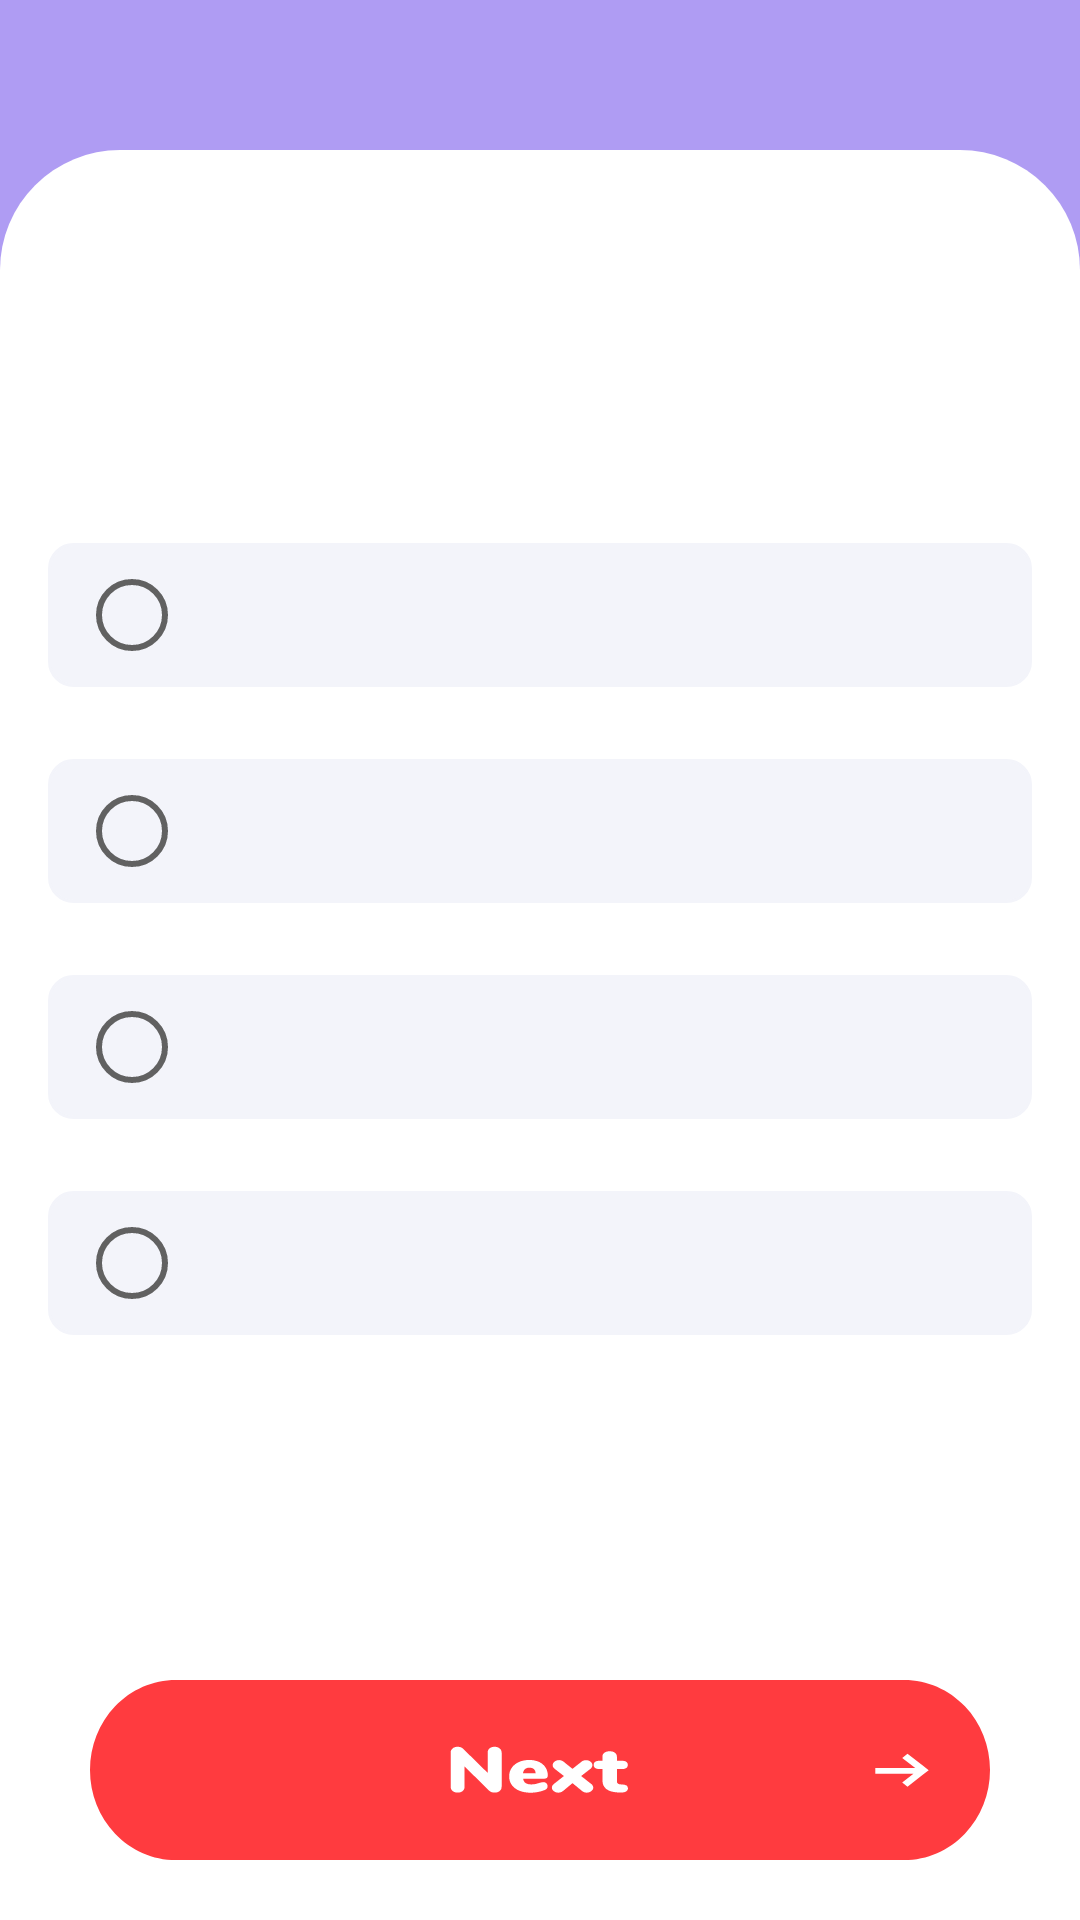

The Android layout XML behind this screen, and the referenced resources:
<!-- AndroidManifest.xml: application theme AppTheme -->
<!-- res/layout/fragment_question_five.xml -->
<?xml version="1.0" encoding="utf-8"?>
<androidx.constraintlayout.widget.ConstraintLayout xmlns:android="http://schemas.android.com/apk/res/android"
    xmlns:app="http://schemas.android.com/apk/res-auto"
    xmlns:tools="http://schemas.android.com/tools"
    android:layout_width="match_parent"
    android:layout_height="match_parent"
    android:background="@color/colorPurple">

    <ImageView
        android:id="@+id/question_five_top_pattern_image"
        android:layout_width="match_parent"
        android:layout_height="wrap_content"
        android:src="@drawable/ic_question_top_pattern"
        app:layout_constraintStart_toStartOf="parent"
        app:layout_constraintTop_toTopOf="parent" />

    <ImageView
        android:id="@+id/question_five_question_sheet_image"
        android:layout_width="match_parent"
        android:layout_height="0dp"
        android:layout_marginTop="50dp"
        android:src="@drawable/bg_question_sheet"
        app:layout_constraintBottom_toBottomOf="parent"
        app:layout_constraintEnd_toEndOf="parent"
        app:layout_constraintStart_toStartOf="parent"
        app:layout_constraintTop_toBottomOf="@+id/question_five_top_pattern_image" />

    <TextView
        android:id="@+id/question_five"
        style="@style/Question"
        android:layout_width="0dp"
        android:layout_height="wrap_content"
        android:layout_marginStart="20dp"
        android:layout_marginTop="80dp"
        android:layout_marginEnd="20dp"
        android:maxLines="4"
        android:scrollbars="vertical"
        app:layout_constraintEnd_toEndOf="@+id/question_five_question_sheet_image"
        app:layout_constraintStart_toStartOf="@+id/question_five_question_sheet_image"
        app:layout_constraintTop_toTopOf="@+id/question_five_question_sheet_image"
        tools:text="How do you judge what should be added in the next version of the app?" />

    <CheckBox
        android:id="@+id/answer_five_check_box_one"
        style="@style/AnswerOption"
        android:layout_width="match_parent"
        android:layout_height="wrap_content"
        android:layout_weight="1"
        android:background="@drawable/bg_answer_option"
        android:button="@null"
        android:drawableStart="@drawable/ic_radio_button"
        android:paddingHorizontal="16dp"
        android:paddingVertical="12dp"
        android:drawablePadding="12dp"
        tools:text="User's feedback"
        android:layout_marginStart="16dp"
        android:layout_marginTop="24dp"
        android:layout_marginEnd="16dp"
        app:layout_constraintEnd_toEndOf="parent"
        app:layout_constraintStart_toStartOf="parent"
        app:layout_constraintTop_toBottomOf="@+id/question_five"/>

    <CheckBox
        android:id="@+id/answer_five_check_box_two"
        style="@style/AnswerOption"
        android:layout_width="match_parent"
        android:layout_height="wrap_content"
        android:layout_weight="1"
        android:background="@drawable/bg_answer_option"
        android:button="@null"
        android:drawableStart="@drawable/ic_radio_button"
        android:paddingHorizontal="16dp"
        android:paddingVertical="12dp"
        android:drawablePadding="12dp"
        tools:text="Copy from similar product"
        android:layout_marginStart="16dp"
        android:layout_marginTop="24dp"
        android:layout_marginEnd="16dp"
        app:layout_constraintEnd_toEndOf="parent"
        app:layout_constraintStart_toStartOf="parent"
        app:layout_constraintTop_toBottomOf="@+id/answer_five_check_box_one"/>

    <CheckBox
        android:id="@+id/answer_five_check_box_three"
        style="@style/AnswerOption"
        android:layout_width="match_parent"
        android:layout_height="wrap_content"
        android:layout_weight="1"
        android:background="@drawable/bg_answer_option"
        android:button="@null"
        android:drawableStart="@drawable/ic_radio_button"
        android:paddingHorizontal="16dp"
        android:paddingVertical="12dp"
        android:drawablePadding="12dp"
        tools:text="Data Analysis"
        android:layout_marginStart="16dp"
        android:layout_marginTop="24dp"
        android:layout_marginEnd="16dp"
        app:layout_constraintEnd_toEndOf="parent"
        app:layout_constraintStart_toStartOf="parent"
        app:layout_constraintTop_toBottomOf="@+id/answer_five_check_box_two"/>

    <CheckBox
        android:id="@+id/answer_five_check_box_four"
        style="@style/AnswerOption"
        android:layout_width="match_parent"
        android:layout_height="wrap_content"
        android:layout_weight="1"
        android:background="@drawable/bg_answer_option"
        android:button="@null"
        android:drawableStart="@drawable/ic_radio_button"
        android:paddingHorizontal="16dp"
        android:paddingVertical="12dp"
        android:drawablePadding="12dp"
        tools:text="Personal Feeling"
        android:layout_marginStart="16dp"
        android:layout_marginTop="24dp"
        android:layout_marginEnd="16dp"
        app:layout_constraintEnd_toEndOf="parent"
        app:layout_constraintStart_toStartOf="parent"
        app:layout_constraintTop_toBottomOf="@+id/answer_five_check_box_three"/>

    <ImageView
        android:id="@+id/question_five_screen_next_image"
        android:layout_width="wrap_content"
        android:layout_height="wrap_content"
        android:layout_marginBottom="20dp"
        android:src="@drawable/ic_home_screen_start_button"
        app:layout_constraintBottom_toBottomOf="parent"
        app:layout_constraintEnd_toEndOf="parent"
        app:layout_constraintStart_toStartOf="parent" />

    <ImageView
        android:id="@+id/question_five_next_text"
        android:layout_width="wrap_content"
        android:layout_height="wrap_content"
        android:src="@drawable/ic_next_text"
        app:layout_constraintBottom_toBottomOf="@+id/question_five_screen_next_image"
        app:layout_constraintEnd_toEndOf="@+id/question_five_screen_next_image"
        app:layout_constraintStart_toStartOf="@+id/question_five_screen_next_image"
        app:layout_constraintTop_toTopOf="@+id/question_five_screen_next_image" />

    <ImageView
        android:id="@+id/question_five_next_arrow"
        android:layout_width="wrap_content"
        android:layout_height="wrap_content"
        android:src="@drawable/ic_forward_arrow"
        android:layout_marginEnd="20dp"
        app:layout_constraintBottom_toBottomOf="@+id/question_five_screen_next_image"
        app:layout_constraintEnd_toEndOf="@+id/question_five_screen_next_image"
        app:layout_constraintTop_toTopOf="@+id/question_five_screen_next_image" />

</androidx.constraintlayout.widget.ConstraintLayout>
<!-- resources referenced by this layout -->
<resources>
  <color name="colorPurple">#AF9CF3</color>
  <!-- drawable bg_answer_option (drawable-v24) -->
  <?xml version="1.0" encoding="utf-8"?>
  <selector xmlns:android="http://schemas.android.com/apk/res/android">
      <item android:drawable="@drawable/bg_rounded_corner_answer_option_selected" android:state_checked="true"/>
      <item android:drawable="@drawable/bg_rounded_corner_answer_option" android:state_checked="false"/>
  </selector>
  <!-- drawable bg_question_sheet (drawable) -->
  <?xml version="1.0" encoding="utf-8"?>
  <shape xmlns:android="http://schemas.android.com/apk/res/android"
      android:shape="rectangle">
      <solid android:color="@color/colorWhite" />
  
      <corners
          android:bottomLeftRadius="0dp"
          android:bottomRightRadius="0dp"
          android:topLeftRadius="40dp"
          android:topRightRadius="40dp" />
  </shape>
  <!-- drawable ic_forward_arrow (drawable-v24) -->
  <vector
      xmlns:android="http://schemas.android.com/apk/res/android"
      android:name="vector"
      android:width="20dp"
      android:height="15dp"
      android:viewportWidth="32"
      android:viewportHeight="31">
      <path
          android:name="path"
          android:pathData="M 28.485 18.142 L 20 26.627 L 17.172 23.799 L 23.172 17.799 L 2.828 17.799 L 2.828 13.799 L 24.142 13.799 L 17.172 6.828 L 20 4 L 28.485 12.485 L 31.314 15.314 L 28.485 18.142 Z"
          android:fillColor="#ffffff"
          android:strokeWidth="1"
          android:fillType="evenOdd"/>
  </vector>
  <style name="Question">
          <item name="android:textColor">@color/colorBlack</item>
          <item name="android:textSize">20sp</item>
          <item name="android:textStyle">bold</item>
      </style>
  <style name="AppTheme" parent="Theme.AppCompat.Light.DarkActionBar">
          
          <item name="colorPrimary">@color/colorPrimary</item>
          <item name="colorPrimaryDark">@color/colorPrimaryDark</item>
          <item name="colorAccent">@color/colorAccent</item>
      </style>
  <!-- drawable bg_rounded_corner_answer_option_selected (drawable-v24) -->
  <?xml version="1.0" encoding="UTF-8"?>
  <inset xmlns:android="http://schemas.android.com/apk/res/android">
      <shape>
          <stroke android:color="@color/colorGreen" android:width="3dp"/>
          <solid android:color="@color/colorWhite"/>
          <corners android:radius="8dp"/>
      </shape>
  </inset>
  <!-- drawable bg_rounded_corner_answer_option (drawable-v24) -->
  <?xml version="1.0" encoding="UTF-8"?>
  <inset xmlns:android="http://schemas.android.com/apk/res/android">
      <shape>
          <stroke android:color="@color/colorGrey" android:width="1dp"/>
          <solid android:color="@color/colorGrey"/>
          <corners android:radius="8dp"/>
      </shape>
  </inset>
  <color name="colorWhite">#ffffff</color>
  <!-- drawable ic_option_unselected (drawable-v24) -->
  <vector
      xmlns:android="http://schemas.android.com/apk/res/android"
      android:name="vector"
      android:width="24dp"
      android:height="24dp"
      android:viewportWidth="48"
      android:viewportHeight="48">
      <path
          android:name="path"
          android:pathData="M 46 24 C 46 36.15 36.15 46 24 46 C 11.85 46 2 36.15 2 24 C 2 11.85 11.85 2 24 2 C 36.15 2 46 11.85 46 24 Z"
          android:strokeColor="@color/colorDarkGrey"
          android:strokeWidth="4"/>
  </vector>
  <color name="colorBlack">#000000</color>
  <color name="colorPrimary">#6200EE</color>
  <color name="colorPrimaryDark">#3700B3</color>
  <color name="colorAccent">#03DAC5</color>
  <color name="colorGreen">#44B77B</color>
  <color name="colorGrey">#F3F4FA</color>
  <color name="colorDarkGrey">#616161</color>
</resources>
